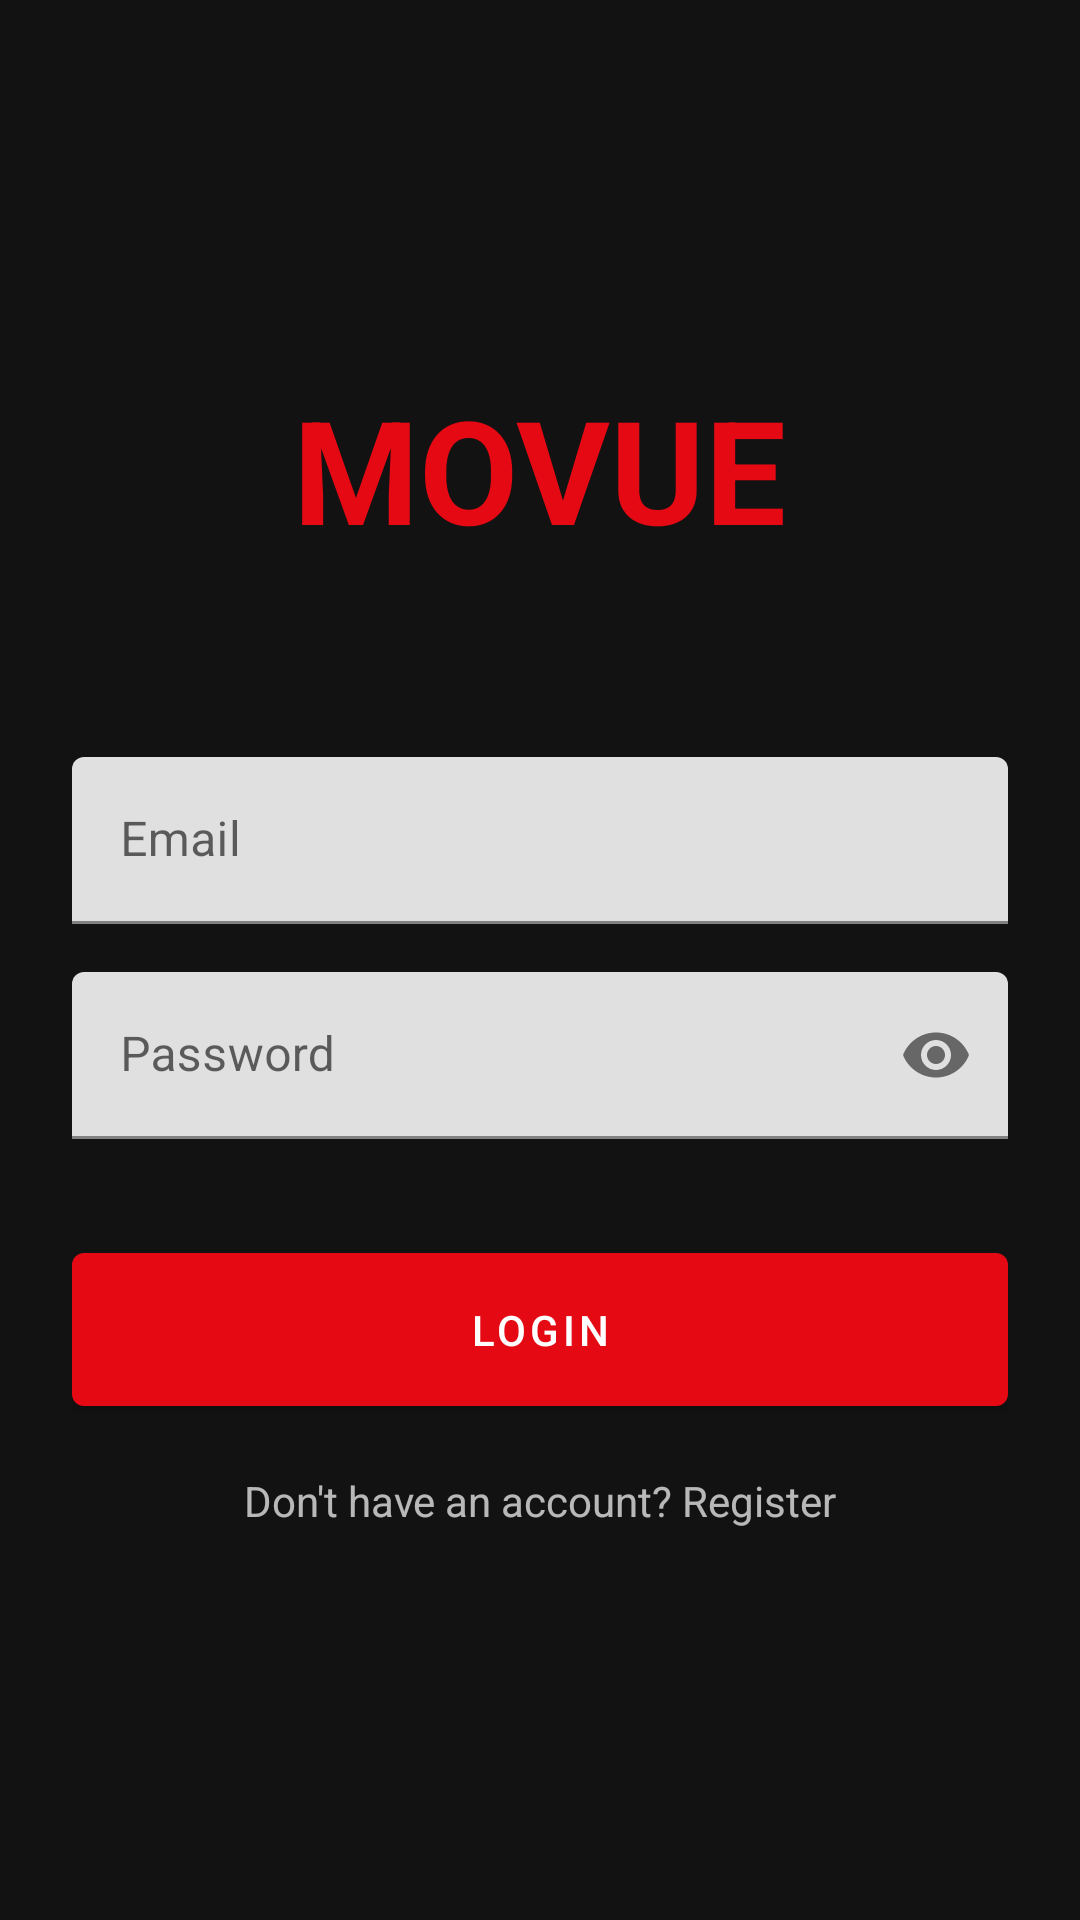

Android layout source for this screen:
<!-- AndroidManifest.xml: application theme Theme.Movue -->
<!-- res/layout/activity_login.xml -->
<?xml version="1.0" encoding="utf-8"?>
<androidx.constraintlayout.widget.ConstraintLayout xmlns:android="http://schemas.android.com/apk/res/android"
    xmlns:app="http://schemas.android.com/apk/res-auto"
    android:layout_width="match_parent"
    android:layout_height="match_parent"
    android:padding="@dimen/margin_large"
    android:background="@color/background">

    <TextView
        android:id="@+id/tvLogo"
        android:layout_width="wrap_content"
        android:layout_height="wrap_content"
        android:text="MOVUE"
        android:textColor="@color/primary"
        android:textSize="48sp"
        android:textStyle="bold"
        app:layout_constraintTop_toTopOf="parent"
        app:layout_constraintStart_toStartOf="parent"
        app:layout_constraintEnd_toEndOf="parent"
        android:layout_marginTop="100dp" />

    <com.google.android.material.textfield.TextInputLayout
        android:id="@+id/tilEmail"
        android:layout_width="match_parent"
        android:layout_height="wrap_content"
        android:layout_marginTop="64dp"
        android:hint="@string/email"
        app:layout_constraintTop_toBottomOf="@id/tvLogo">

        <com.google.android.material.textfield.TextInputEditText
            android:id="@+id/etEmail"
            android:layout_width="match_parent"
            android:layout_height="wrap_content"
            android:inputType="textEmailAddress"
            android:textColor="@color/text_primary" />
    </com.google.android.material.textfield.TextInputLayout>

    <com.google.android.material.textfield.TextInputLayout
        android:id="@+id/tilPassword"
        android:layout_width="match_parent"
        android:layout_height="wrap_content"
        android:layout_marginTop="@dimen/margin_medium"
        android:hint="@string/password"
        app:passwordToggleEnabled="true"
        app:layout_constraintTop_toBottomOf="@id/tilEmail">

        <com.google.android.material.textfield.TextInputEditText
            android:id="@+id/etPassword"
            android:layout_width="match_parent"
            android:layout_height="wrap_content"
            android:inputType="textPassword"
            android:textColor="@color/text_primary" />
    </com.google.android.material.textfield.TextInputLayout>

    <com.google.android.material.button.MaterialButton
        android:id="@+id/btnLogin"
        android:layout_width="match_parent"
        android:layout_height="wrap_content"
        android:layout_marginTop="32dp"
        android:text="@string/login"
        android:padding="16dp"
        app:layout_constraintTop_toBottomOf="@id/tilPassword" />

    <TextView
        android:id="@+id/tvRegister"
        android:layout_width="wrap_content"
        android:layout_height="wrap_content"
        android:layout_marginTop="16dp"
        android:text="@string/dont_have_account"
        android:textColor="@color/text_secondary"
        app:layout_constraintTop_toBottomOf="@id/btnLogin"
        app:layout_constraintStart_toStartOf="parent"
        app:layout_constraintEnd_toEndOf="parent" />

    <ProgressBar
        android:id="@+id/progressBar"
        android:layout_width="wrap_content"
        android:layout_height="wrap_content"
        android:visibility="gone"
        app:layout_constraintTop_toTopOf="parent"
        app:layout_constraintBottom_toBottomOf="parent"
        app:layout_constraintStart_toStartOf="parent"
        app:layout_constraintEnd_toEndOf="parent" />

</androidx.constraintlayout.widget.ConstraintLayout>
<!-- resources referenced by this layout -->
<resources>
  <color name="background">#121212</color>
  <color name="primary">#E50914</color>
  <color name="text_primary">#FFFFFF</color>
  <color name="text_secondary">#B3FFFFFF</color>
  <dimen name="margin_large">24dp</dimen>
  <dimen name="margin_medium">16dp</dimen>
  <string name="dont_have_account">Don\'t have an account? Register</string>
  <string name="email">Email</string>
  <string name="login">Login</string>
  <string name="password">Password</string>
  <style name="Theme.Movue" parent="Base.Theme.Movue" />
  <style name="Base.Theme.Movue" parent="Theme.MaterialComponents.DayNight.NoActionBar">
          <item name="colorPrimary">@color/primary</item>
          <item name="colorPrimaryVariant">@color/primary_variant</item>
          <item name="colorSecondary">@color/secondary</item>
          <item name="android:windowBackground">@color/background</item>
          <item name="android:textColorPrimary">@color/text_primary</item>
          <item name="android:textColorSecondary">@color/text_secondary</item>
      </style>
  <color name="primary_variant">#B20710</color>
  <color name="secondary">#00C853</color>
</resources>
